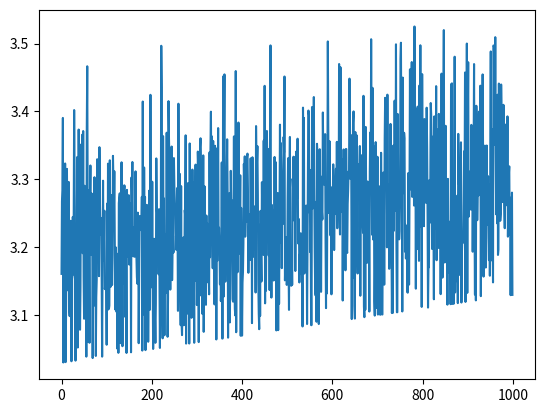

The script that saved this image:
#!/usr/bin/env python3

import numpy as np
from matplotlib import pyplot as plt
from scipy import stats

# All values in seconds
net_delay_mean = 0.2
net_delay_stdev = 0.1
net_delay_min = 0.03
net_delay_max = 0.9
bias = 3
# Drift between clocks, in millisconds per second
drift = .0001

step = 3
n = 1000

clock1 = np.arange(0, step*n, step)
n = len(clock1)

jitter_out = np.clip(np.random.randn(n) * net_delay_stdev + net_delay_mean, net_delay_min, net_delay_max)
clock2 = clock1 + bias + jitter_out + np.cumsum(np.tile(drift, n))

jitter_in = np.clip(np.random.randn(n) * net_delay_stdev + net_delay_mean, net_delay_min, net_delay_max)
rt_time = (clock2 - clock1) - bias + jitter_in

slope,intercept,r,p,std_err = stats.linregress(clock1, clock2)

net_delay_est = (rt_time.mean() - rt_time.min() / 2) / 2
# net delay is over-estimated due to the clipped lower bound


bias_est = intercept - net_delay_est


plt.ion()
#plt.scatter(clock1, clock2)

plt.plot(clock2 - clock1)



